Photos from the image-classification dataset "soc" in the GitHub repository omae11/MSTAR-dataset. Its 6 classes are: BMP-2 infantry fighting vehicle, BRDM-2 armored scout vehicle, BTR-60 armored personnel carrier, BTR-70 armored personnel carrier, ZIL-131 military truck, ZSU-23-4 self-propelled anti-aircraft gun.

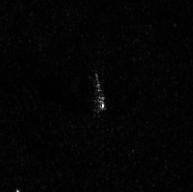
Label: ZIL-131 military truck

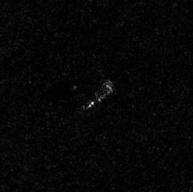
Label: ZIL-131 military truck

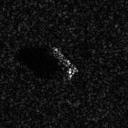
Label: BTR-70 armored personnel carrier

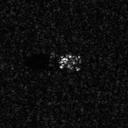
Label: BMP-2 infantry fighting vehicle

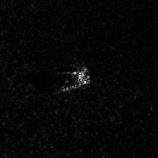
Label: ZSU-23-4 self-propelled anti-aircraft gun

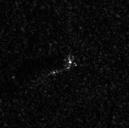
Label: BRDM-2 armored scout vehicle
